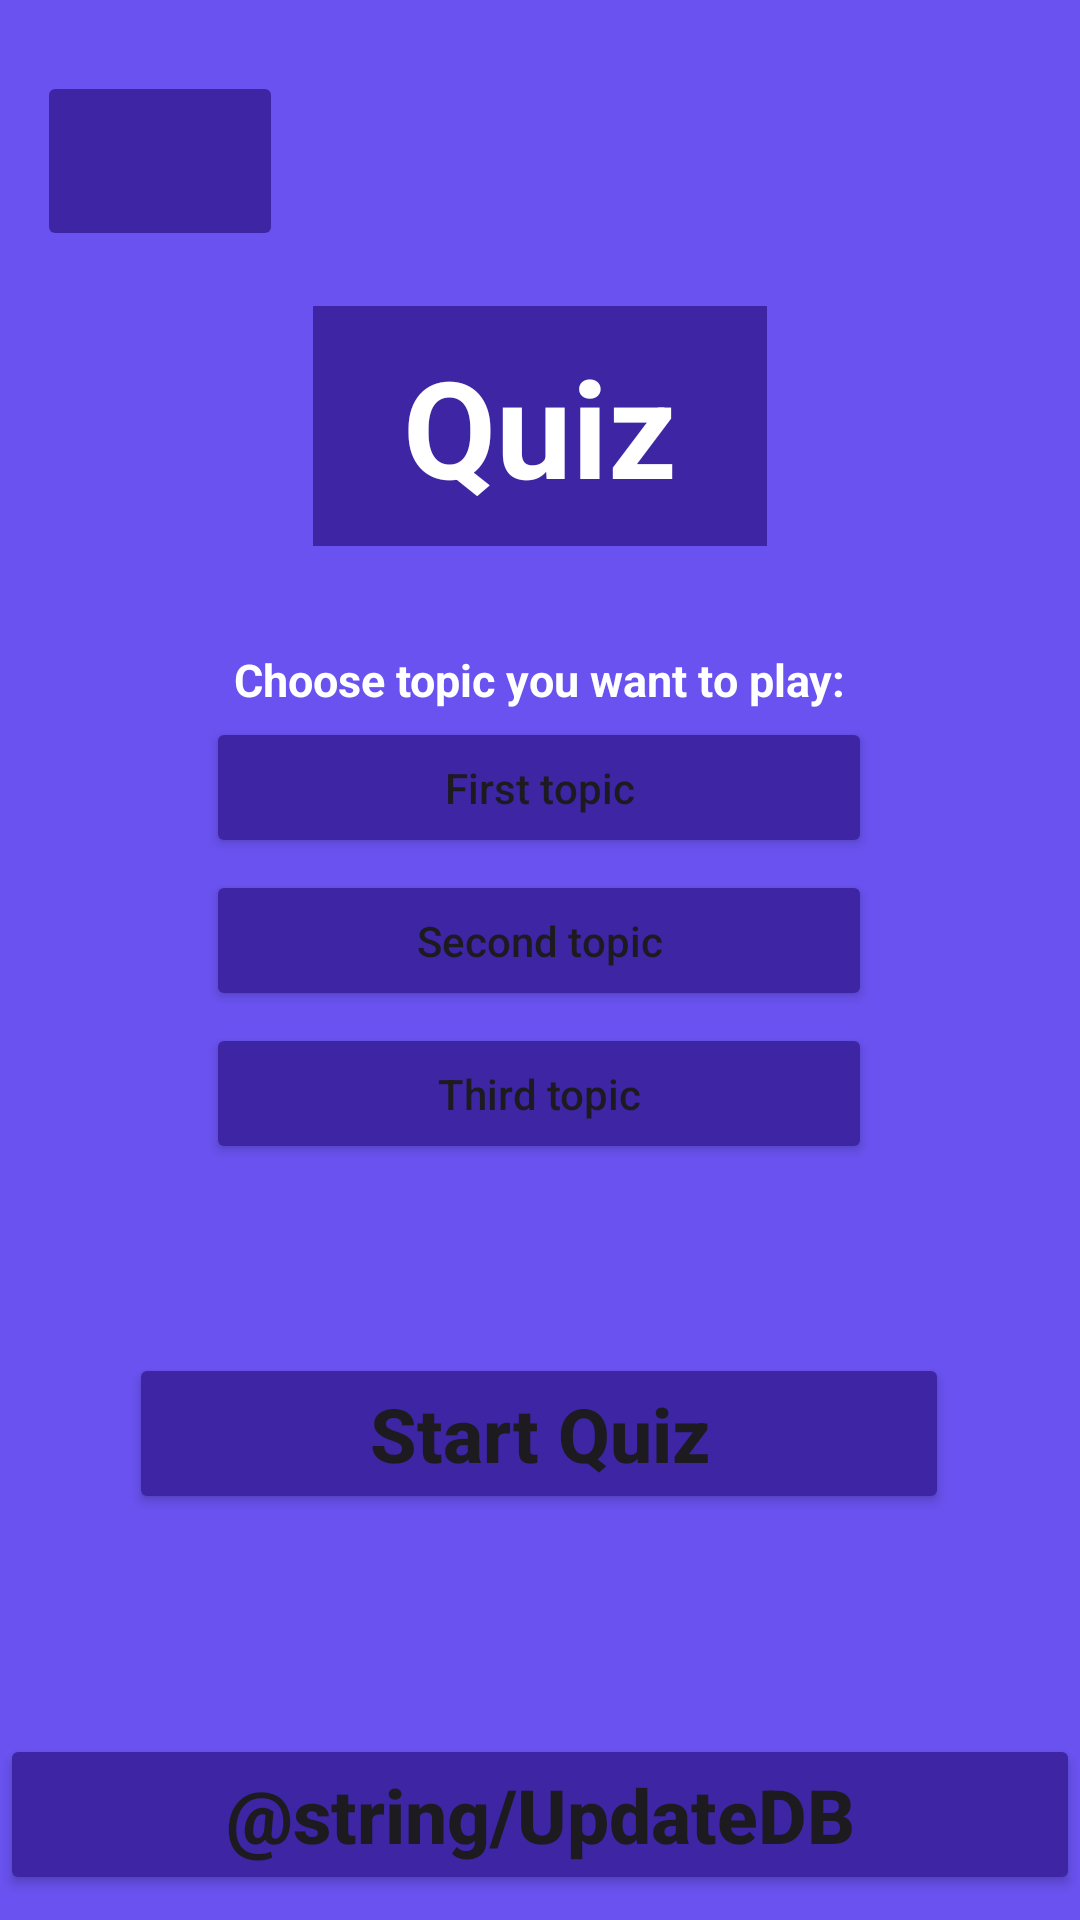

This screen was rendered from an Android layout file. Write that file and the resources it references.
<!-- AndroidManifest.xml: application theme Theme.KotlinPr1 -->
<!-- res/layout/fragment_mainscreen.xml -->
<?xml version="1.0" encoding="utf-8"?>
<androidx.constraintlayout.widget.ConstraintLayout xmlns:android="http://schemas.android.com/apk/res/android"
    xmlns:app="http://schemas.android.com/apk/res-auto"
    xmlns:tools="http://schemas.android.com/tools"
    android:layout_width="match_parent"
    android:layout_height="match_parent"
    android:background="@color/secondaryBackground"
    tools:context=".ui.fragments.MainScreenFragment">

    <Button
        android:textAllCaps="false"
        android:backgroundTint="@color/mainBackground"
        android:id="@+id/button3"
        android:layout_width="222dp"
        android:layout_height="47dp"
        android:text="@string/Topic1"
        app:layout_constraintEnd_toEndOf="@+id/textView"
        app:layout_constraintStart_toStartOf="@+id/textView"
        app:layout_constraintTop_toBottomOf="@+id/textView" />


    <TextView
        android:id="@+id/text1"
        android:layout_width="wrap_content"
        android:layout_height="wrap_content"
        android:background="@color/mainBackground"
        android:paddingStart="30dp"
        android:paddingTop="10dp"
        android:paddingEnd="30dp"
        android:paddingBottom="10dp"
        android:text="@string/MainScreenTitle"
        android:textColor="@color/white"
        android:textSize="45sp"
        android:textStyle="bold"
        app:layout_constraintBottom_toBottomOf="parent"
        app:layout_constraintEnd_toEndOf="parent"
        app:layout_constraintStart_toStartOf="parent"
        app:layout_constraintTop_toTopOf="parent"
        app:layout_constraintVertical_bias="0.182" />

    <Button
        android:textAllCaps="false"
        android:id="@+id/UpdateDBButton"
        android:layout_width="match_parent"
        android:layout_height="wrap_content"
        android:layout_marginTop="116dp"
        android:backgroundTint="@color/mainBackground"
        android:text="@string/UpdateDB"
        android:textSize="25sp"
        android:textStyle="bold"
        app:layout_constraintBottom_toBottomOf="parent"
        app:layout_constraintEnd_toEndOf="parent"
        app:layout_constraintHorizontal_bias="0.0"
        app:layout_constraintStart_toStartOf="parent"
        app:layout_constraintTop_toBottomOf="@+id/button4"
        app:layout_constraintVertical_bias="0.898" />

    <TextView
        android:id="@+id/textView"
        android:layout_width="208dp"
        android:layout_height="25dp"
        android:layout_marginTop="32dp"
        android:gravity="center"
        android:text="@string/ChooseTopic"
        android:textColor="@color/white"
        android:textSize="15sp"
        android:textStyle="bold"
        app:layout_constraintEnd_toEndOf="@+id/text1"
        app:layout_constraintHorizontal_bias="0.508"
        app:layout_constraintStart_toStartOf="@+id/text1"
        app:layout_constraintTop_toBottomOf="@+id/text1" />

    <Button
        android:textAllCaps="false"
        android:id="@+id/button2"
        android:layout_width="222dp"
        android:layout_height="47dp"
        android:layout_marginTop="4dp"
        android:backgroundTint="@color/mainBackground"
        android:text="@string/Topic2"
        app:layout_constraintEnd_toEndOf="@+id/button3"
        app:layout_constraintHorizontal_bias="0.0"
        app:layout_constraintStart_toStartOf="@+id/button3"
        app:layout_constraintTop_toBottomOf="@+id/button3" />

    <Button
        android:textAllCaps="false"
        android:id="@+id/button4"
        android:layout_width="222dp"
        android:layout_height="47dp"
        android:layout_marginTop="4dp"
        android:backgroundTint="@color/mainBackground"
        android:text="@string/Topic3"
        app:layout_constraintEnd_toEndOf="@+id/button2"
        app:layout_constraintHorizontal_bias="0.0"
        app:layout_constraintStart_toStartOf="@+id/button2"
        app:layout_constraintTop_toBottomOf="@+id/button2" />

    <ImageButton
        android:id="@+id/Language_change"
        android:layout_width="82dp"
        android:layout_height="60dp"
        android:backgroundTint="@color/mainBackground"
        android:src="@drawable/localeicon"
        app:layout_constraintBottom_toBottomOf="parent"
        app:layout_constraintEnd_toEndOf="parent"
        app:layout_constraintHorizontal_bias="0.044"
        app:layout_constraintStart_toStartOf="parent"
        app:layout_constraintTop_toTopOf="parent"
        app:layout_constraintVertical_bias="0.041" />

    <Button
        android:textAllCaps="false"
        android:id="@+id/startQuizButton"
        android:layout_width="wrap_content"
        android:layout_height="wrap_content"
        android:backgroundTint="@color/mainBackground"
        android:paddingStart="80dp"
        android:paddingTop="10dp"
        android:paddingEnd="80dp"
        android:paddingBottom="10dp"
        android:text="@string/Start"
        android:textSize="25sp"
        android:textStyle="bold"
        app:layout_constraintBottom_toTopOf="@+id/UpdateDBButton"
        app:layout_constraintEnd_toEndOf="parent"
        app:layout_constraintHorizontal_bias="0.496"
        app:layout_constraintStart_toStartOf="parent"
        app:layout_constraintTop_toBottomOf="@+id/button4"
        app:layout_constraintVertical_bias="0.461" />

</androidx.constraintlayout.widget.ConstraintLayout>
<!-- resources referenced by this layout -->
<resources>
  <color name="mainBackground">#3D25A4</color>
  <color name="secondaryBackground">#6952EF</color>
  <color name="white">#FFFFFFFF</color>
  <string name="ChooseTopic">Choose topic you want to play:</string>
  <string name="MainScreenTitle">Quiz</string>
  <string name="Start">Start Quiz</string>
  <string name="Topic1">First topic</string>
  <string name="Topic2">Second topic</string>
  <string name="Topic3">Third topic</string>
  <style name="Theme.KotlinPr1" parent="Theme.MaterialComponents.DayNight.DarkActionBar">
      
      <item name="windowActionBar">false</item>
      <item name="windowNoTitle">true</item>
      <item name="windowActionBarOverlay">true</item>
      <item name="colorPrimary">@color/secondaryBackground</item>
      <item name="colorPrimaryVariant">@color/mainBackground</item>
      <item name="colorOnPrimary">@color/white</item>
      <item name="colorSecondary">@color/secondaryBackground</item>
      <item name="colorSecondaryVariant">@color/black</item>
      <item name="colorOnSecondary">@color/black</item>
      
      <item name="android:statusBarColor">?attr/colorPrimaryVariant</item>
      
  </style>
  <color name="black">#FF000000</color>
</resources>
